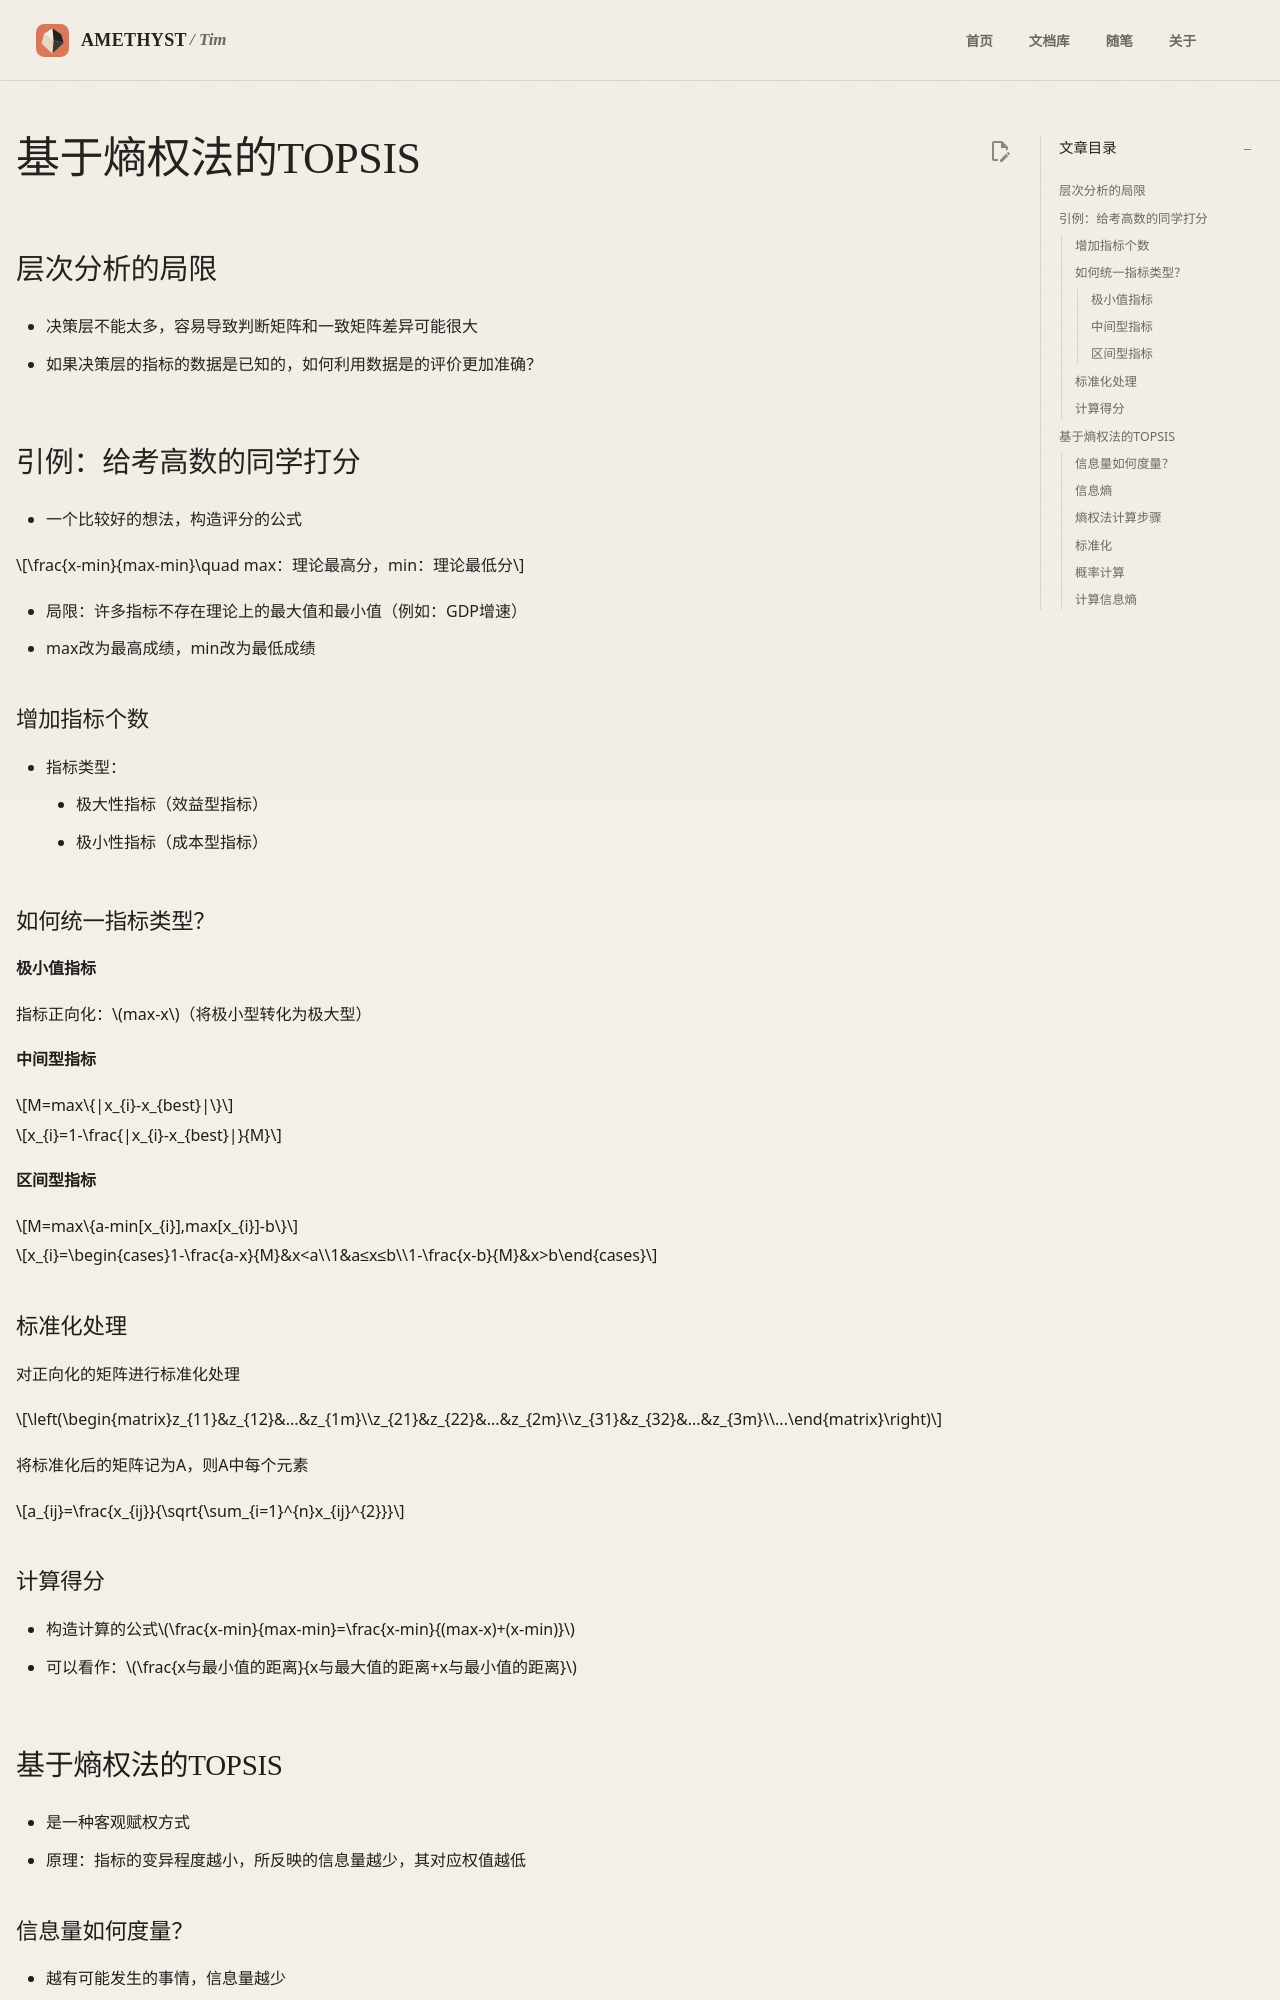

repository: AmethystTim/AmethystTim.github.io · page: 比赛/数学建模/相关基础/topsis/index.html · generator: mkdocs

## 层次分析的局限
- 决策层不能太多，容易导致判断矩阵和一致矩阵差异可能很大
- 如果决策层的指标的数据是已知的，如何利用数据是的评价更加准确？
## 引例：给考高数的同学打分

- 一个比较好的想法，构造评分的公式
  
$$\frac{x-min}{max-min}\quad max：理论最高分，min：理论最低分$$

- 局限：许多指标不存在理论上的最大值和最小值（例如：GDP增速）
- max改为最高成绩，min改为最低成绩
### 增加指标个数
- 指标类型：
	- 极大性指标（效益型指标）
	- 极小性指标（成本型指标）
### 如何统一指标类型？

#### 极小值指标

指标正向化：$max-x$（将极小型转化为极大型）

#### 中间型指标

$$M=max\{|x_{i}-x_{best}|\}$$

$$x_{i}=1-\frac{|x_{i}-x_{best}|}{M}$$

#### 区间型指标
  
$$M=max\{a-min[x_{i}],max[x_{i}]-b\}$$

$$x_{i}=\begin{cases}1-\frac{a-x}{M}&x<a\\1&a≤x≤b\\1-\frac{x-b}{M}&x>b\end{cases}$$

### 标准化处理

对正向化的矩阵进行标准化处理

$$\left(\begin{matrix}z_{11}&z_{12}&...&z_{1m}\\z_{21}&z_{22}&...&z_{2m}\\z_{31}&z_{32}&...&z_{3m}\\...\end{matrix}\right)$$

将标准化后的矩阵记为A，则A中每个元素
  
$$a_{ij}=\frac{x_{ij}}{\sqrt{\sum_{i=1}^{n}x_{ij}^{2}}}$$

### 计算得分

- 构造计算的公式$\frac{x-min}{max-min}=\frac{x-min}{(max-x)+(x-min)}$
- 可以看作：$\frac{x与最小值的距离}{x与最大值的距离+x与最小值的距离}$

## 基于熵权法的TOPSIS

- 是一种客观赋权方式
- 原理：指标的变异程度越小，所反映的信息量越少，其对应权值越低

### 信息量如何度量？

- 越有可能发生的事情，信息量越少
- 用概率来衡量事情发生的可能性大小
- 使用一个函数构建
  
$$I(x)=-\ln\left(p(x)\right)$$
